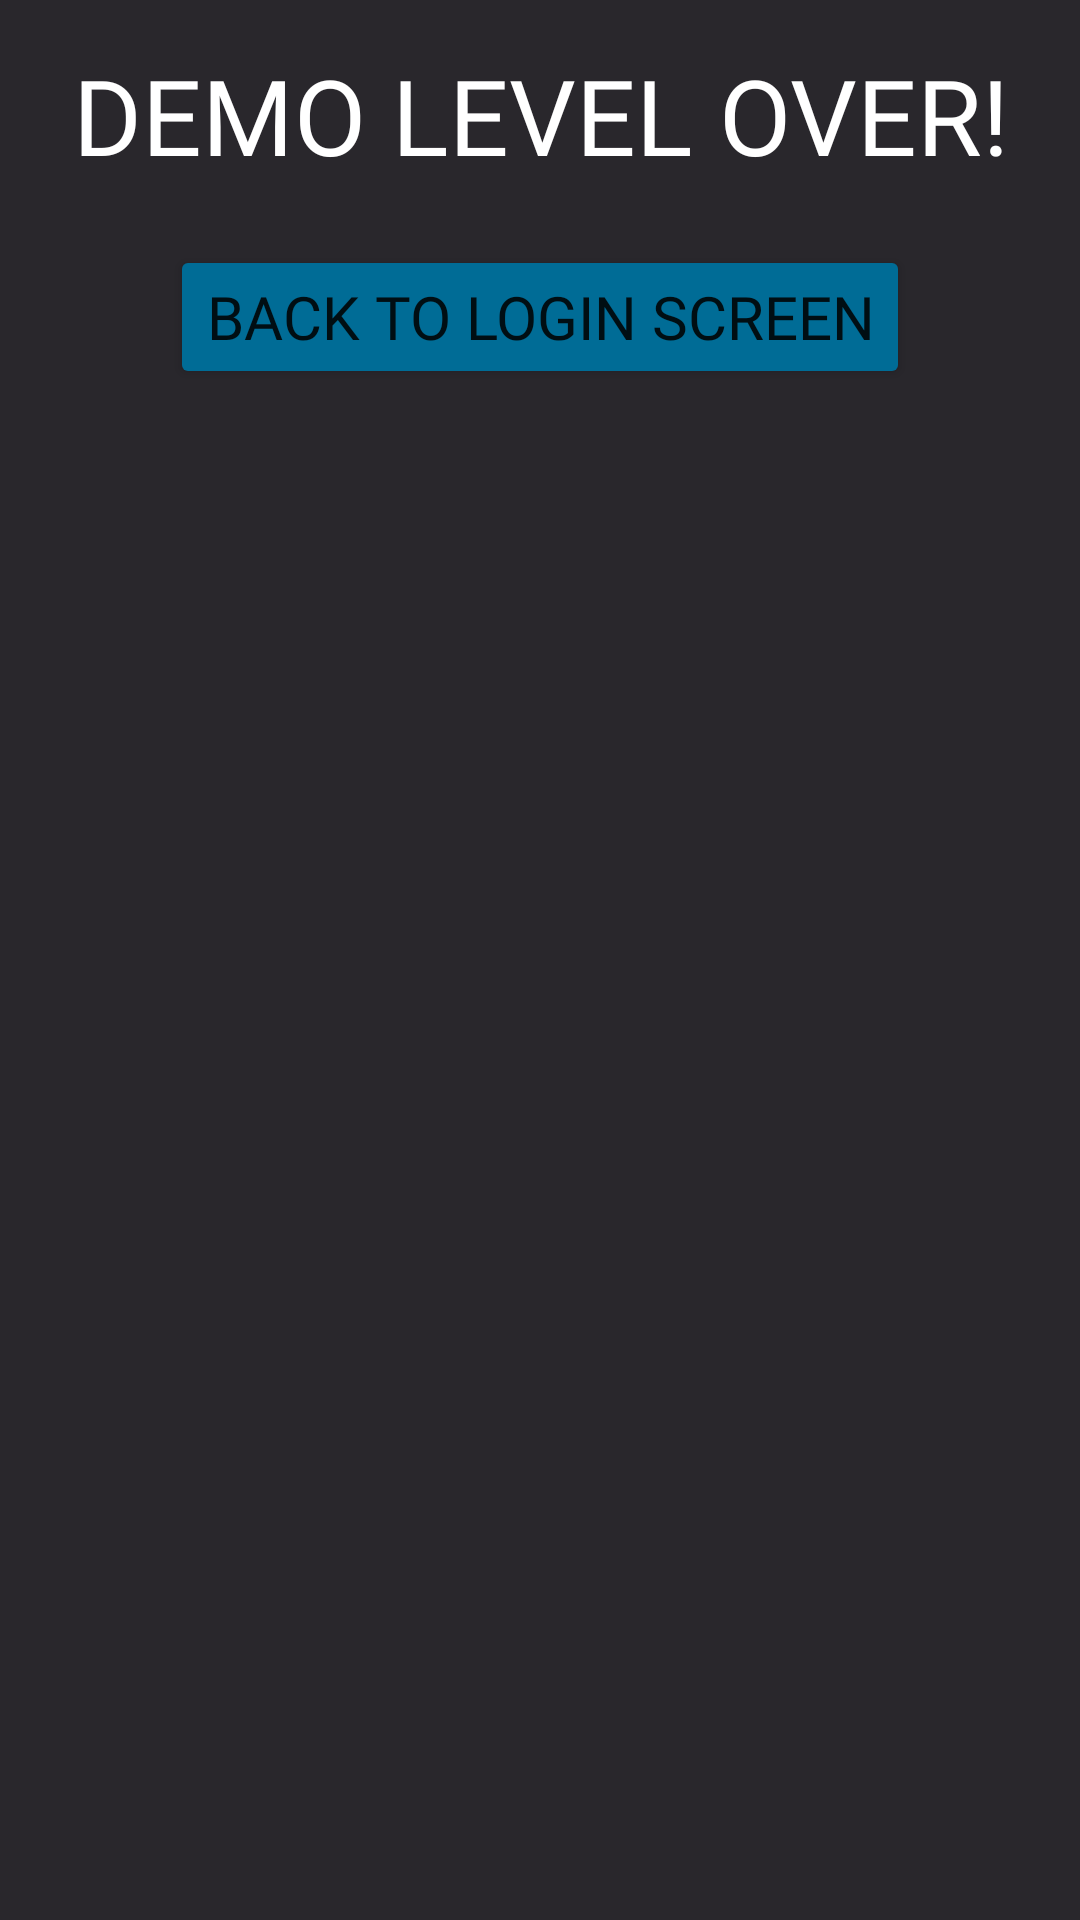

Layout XML and referenced resources for this Android screen:
<!-- AndroidManifest.xml: application theme Theme.Aplic -->
<!-- res/layout/dialog_demo_game_over.xml -->
<?xml version="1.0" encoding="utf-8"?>
<LinearLayout xmlns:android="http://schemas.android.com/apk/res/android"
    android:layout_width="match_parent"
    android:layout_height="match_parent"
    android:orientation="vertical"
    android:background="#29272C">

    <TextView
        android:layout_width="wrap_content"
        android:layout_height="wrap_content"
        android:text="DEMO LEVEL OVER!"
        android:layout_gravity="center"
        android:gravity="center"
        android:layout_margin="15dp"
        android:textSize="35sp"
        android:textColor="@color/white"
        android:fontFamily="@font/franklin"/>

    <Button
        android:layout_width="wrap_content"
        android:layout_height="wrap_content"
        android:layout_gravity="center"
        android:backgroundTint="#006C96"
        android:text="back to login screen"
        android:textSize="20sp"
        android:fontFamily="@font/ahronbd"
        android:layout_margin="5dp"
        android:id="@+id/btBack" />

</LinearLayout>
<!-- resources referenced by this layout -->
<resources>
  <color name="white">#FFFFFFFF</color>
  <style name="Theme.Aplic" parent="Theme.AppCompat.DayNight.NoActionBar">
          
          <item name="colorPrimary">#535353</item>
          <item name="colorPrimaryVariant">#000000</item>
          <item name="colorOnPrimary">@color/white</item>
          
          <item name="colorSecondary">@color/teal_200</item>
          <item name="colorSecondaryVariant">@color/teal_700</item>
          <item name="colorOnSecondary">@color/black</item>
          
          <item name="android:statusBarColor">?attr/colorPrimaryVariant</item>
          
      </style>
  <color name="teal_200">#FF03DAC5</color>
  <color name="teal_700">#FF018786</color>
  <color name="black">#FF000000</color>
</resources>
